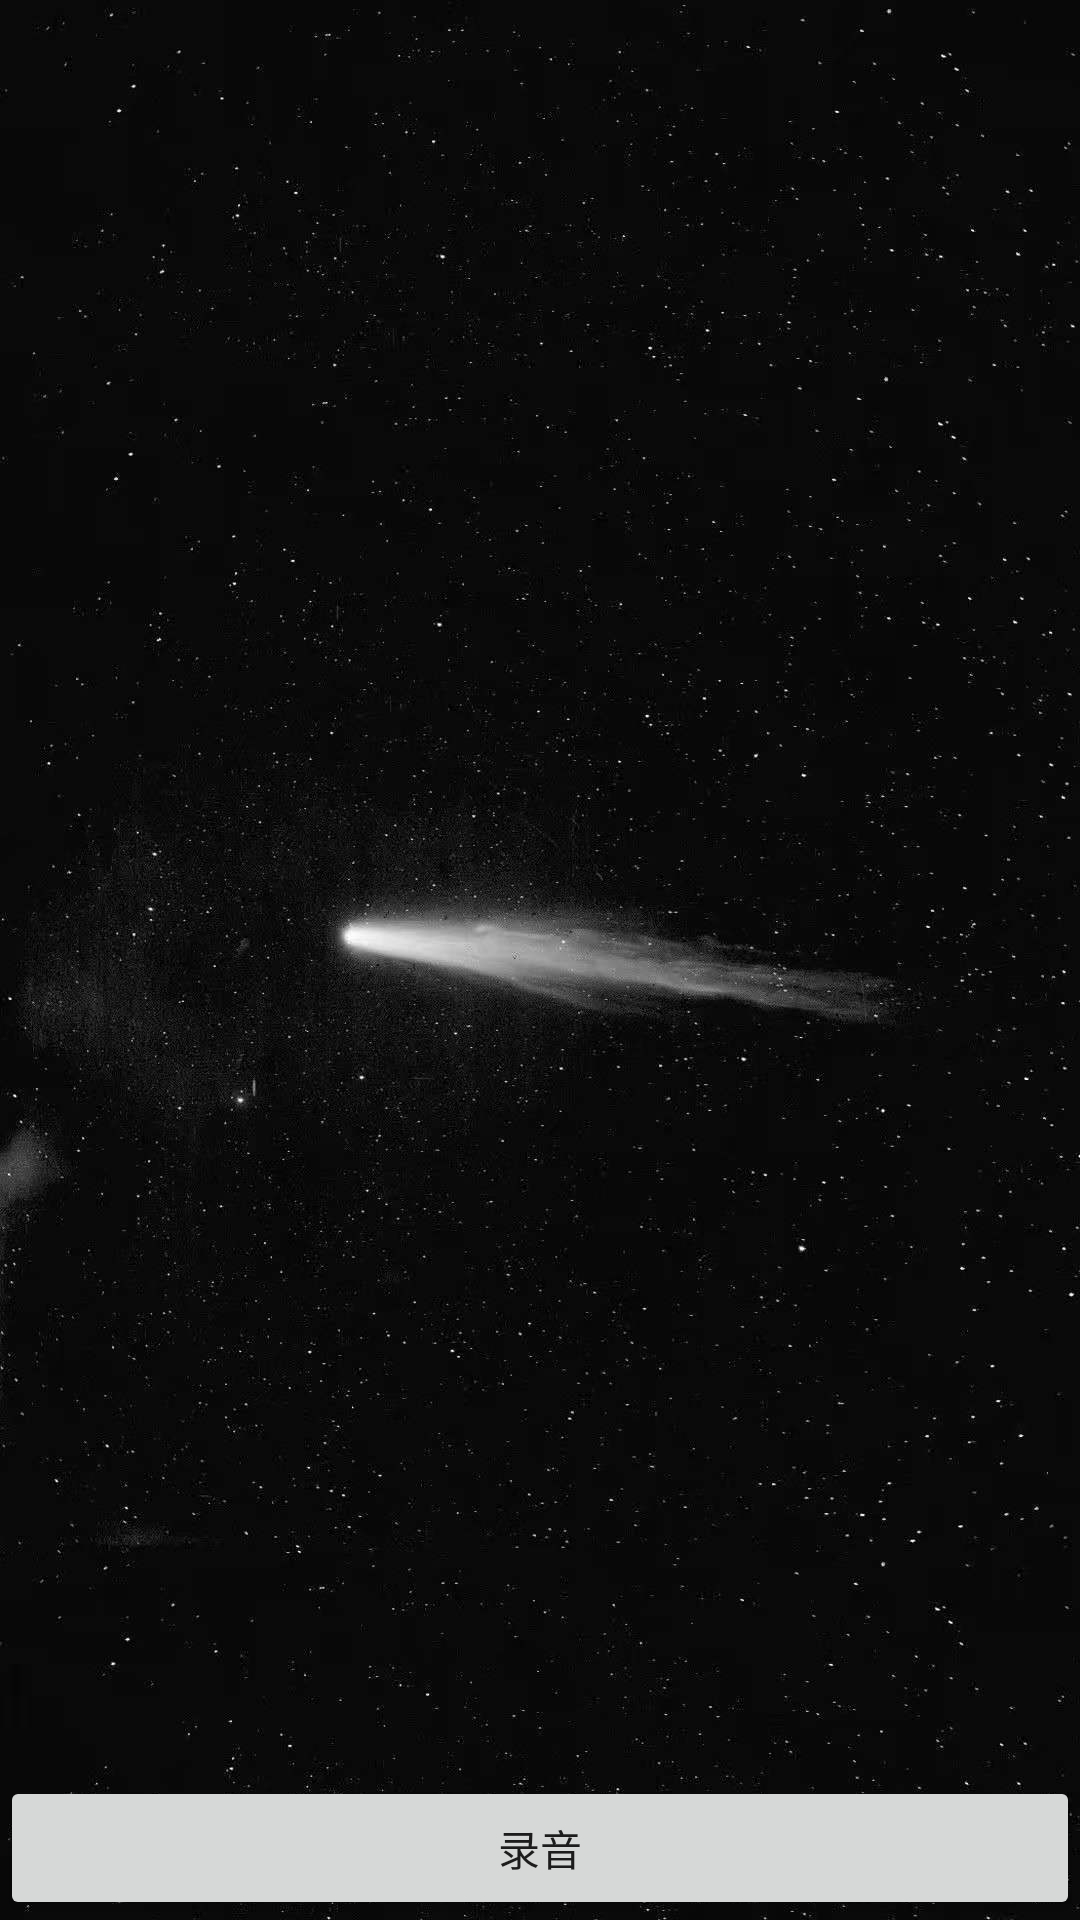

Android layout source for this screen:
<!-- AndroidManifest.xml: application theme AppTheme -->
<!-- res/layout/ai.xml -->
<?xml version="1.0" encoding="utf-8"?>
<LinearLayout xmlns:android="http://schemas.android.com/apk/res/android"
    android:orientation="vertical"
    android:layout_width="match_parent"
    android:layout_height="match_parent"
    android:background="@drawable/bg" >

    <androidx.recyclerview.widget.RecyclerView
        android:id="@+id/recyclerView"
        android:layout_width="match_parent"
        android:layout_height="0dp"
        android:layout_weight="1"
        android:layout_marginTop="50dp"/>

    <LinearLayout
        android:layout_width="match_parent"
        android:layout_height="wrap_content" >

        <Button
            android:id="@+id/audio"
            android:layout_width="match_parent"
            android:layout_height="wrap_content"
            android:text="录音"/>


    </LinearLayout>

</LinearLayout>
<!-- resources referenced by this layout -->
<resources>
  <!-- drawable bg: jpg bitmap (drawable, 113928 bytes) -->
  <style name="AppTheme" parent="Theme.AppCompat.Light.NoActionBar">
          
          <item name="colorPrimary">@color/colorPrimary</item>
          <item name="colorPrimaryDark">@color/colorPrimaryDark</item>
          <item name="colorAccent">@color/colorAccent</item>
  
  
      </style>
  <!-- not gathered from this repository: default colours our renderer supplied (Android Studio template values) -->
  <color name="colorPrimary">#FF6200EE</color>
  <color name="colorPrimaryDark">#FF3700B3</color>
  <color name="colorAccent">#FF03DAC5</color>
</resources>
